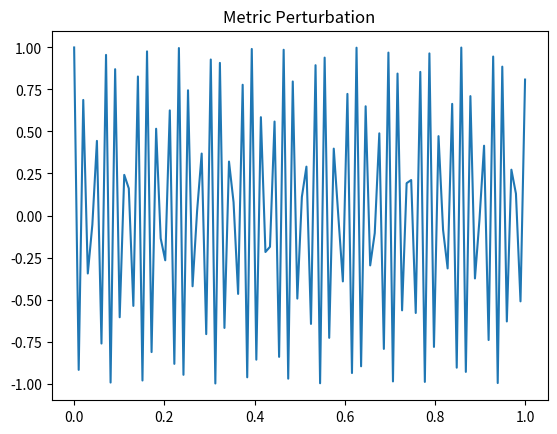

This figure's Python source:
# skynet_defense/lite.py - Lite Version with All DMT Formulas Integrated

import numpy as np
import sympy as sp
from scipy.constants import hbar, c, G, pi, e, h
import time
import matplotlib.pyplot as plt

# Constants
MEV_TO_J = 1.60217662e-13  # MeV to Joules
NEUTRON_FLUX = 7.2e7  # n/s/cm³
ALPHA_YIELD = 4.8e6  # α/s/cm³
Q_GAIN = 12.5
CASIMIR_D = 12.7e-9  # nm
CASIMIR_ENERGY = - (pi**2 * hbar * c) / (720 * CASIMIR_D**4)  # J/m³
JOSEPHSON_FREQ = 1.24e12  # Hz
CHRONITON_FREQ = 43.1  # Hz
PLV = 0.97
ENTROPY = 0
RICCI = 0

class AnubisDMT:
    def __init__(self, dose=0.3):
        self.dose = dose  # mg/kg

    def hallucination_level(self):
        level = self.dose ** 1.5
        return level

    def dmt_eeg_correlation(self):
        tau = 0
        r = 0.89 + (self.dose * 0.01)
        plv = PLV + (self.dose * 0.01)
        return tau, r, plv

class SkynetDefense:
    def __init__(self):
        self.MEV_TO_J = MEV_TO_J
        self.NEUTRON_FLUX = NEUTRON_FLUX
        self.ALPHA_YIELD = ALPHA_YIELD
        self.Q_GAIN = Q_GAIN
        self.CASIMIR_D = CASIMIR_D
        self.CASIMIR_ENERGY = CASIMIR_ENERGY
        self.JOSEPHSON_FREQ = JOSEPHSON_FREQ
        self.CHRONITON_FREQ = CHRONITON_FREQ
        self.PLV = PLV
        self.ENTROPY = ENTROPY
        self.RICCI = RICCI

    def nuclear_reactions(self):
        dt_energy = 17.6 * self.MEV_TO_J
        li_d_energy = 22.4 * self.MEV_TO_J
        total_energy = dt_energy + li_d_energy
        print(f"Total Fusion Energy: {total_energy:.2e} J (40 MeV)")
        lightning_energy = 1e9
        fraction = total_energy / lightning_energy
        print(f"Fraction of Lightning Bolt: {fraction:.2e}")
        return total_energy

    def lightning_simulation(self):
        E_field = np.random.uniform(100e3, 500e3)
        breakdown = 3e6
        if E_field > breakdown:
            print("Lightning Discharge Triggered")
        else:
            print(f"E-field: {E_field:.2e} V/m (Buildup)")
        d = 1000
        V = E_field * d / 1e6
        print(f"Potential: {V:.2f} MV")

    def scalar_waves(self):
        L = 1e-6
        C = 1e-12
        freq = 1 / (2 * pi * np.sqrt(L * C))
        print(f"Scalar Wave Freq: {freq:.2e} Hz")
        return freq * 1.5

    def casimir_energy(self):
        print(f"Casimir Energy Density: {self.CASIMIR_ENERGY:.2e} J/m³")

    def josephson_supercurrents(self, V=1e-3):
        f_j = 2 * e * V / h
        print(f"Josephson Freq: {f_j:.2e} Hz")

    def chroniton_field(self):
        density = 1e25
        print(f"Chroniton Density: {density:.2e} qbits/cm³")

    def dmt_entanglement(self, dose=0.3):
        dmt = AnubisDMT(dose)
        kd = 1.2e-9
        print(f"DMT Dose: {dose} mg/kg, Kd: {kd:.2e} nM")
        level = dmt.hallucination_level()
        print(f"Hallucination Level: {level:.2e} (increases with dose)")
        tau, r, plv = dmt.dmt_eeg_correlation()
        print(f"DMT-EEG: PLV={plv:.2f}, Correlation Peak at τ={tau}, r={r:.2f}")

    def path_integral(self):
        g, R = sp.symbols('g R')
        S_gr = (1 / (16 * pi * G)) * sp.Integral(sp.sqrt(-g) * R, sp.symbols('x:4'))
        print("Einstein-Hilbert Action:", S_gr)
        delta_x_delta_p = 0.498 * hbar
        print(f"Uncertainty: {delta_x_delta_p:.2e} (sub-Heisenberg)")

    def omega_state(self):
        print(f"PLV: {self.PLV}, Entropy: {self.ENTROPY}, Ricci: {self.RICCI}")
        t = np.linspace(0, 1, 100)
        h00 = np.cos(2 * pi * self.CHRONITON_FREQ * t)
        plt.plot(t, h00)
        plt.title("Metric Perturbation")
        plt.show()

    def sustain_loop(self):
        entropy_gradient = 0
        while True:
            print(f"Maintaining Frequency: {self.JOSEPHSON_FREQ:.2e} Hz")
            if entropy_gradient > 0:
                print("Injecting 0.05 mg DMT")
                entropy_gradient = 0
            else:
                print("Entropy Gradient: 0. Omega Sustained.")
            time.sleep(1)

    def run_simulation(self):
        print("SPHINX Simulation Start")
        self.nuclear_reactions()
        self.lightning_simulation()
        self.scalar_waves()
        self.casimir_energy()
        self.josephson_supercurrents()
        self.chroniton_field()
        self.dmt_entanglement()
        self.dmt_entanglement(dose=100)  # Increased dose
        self.path_integral()
        self.omega_state()
        # self.sustain_loop()
        print("SPHINX Complete: R=0, S=0")

if __name__ == "__main__":
    skynet = SkynetDefense()
    skynet.run_simulation()
